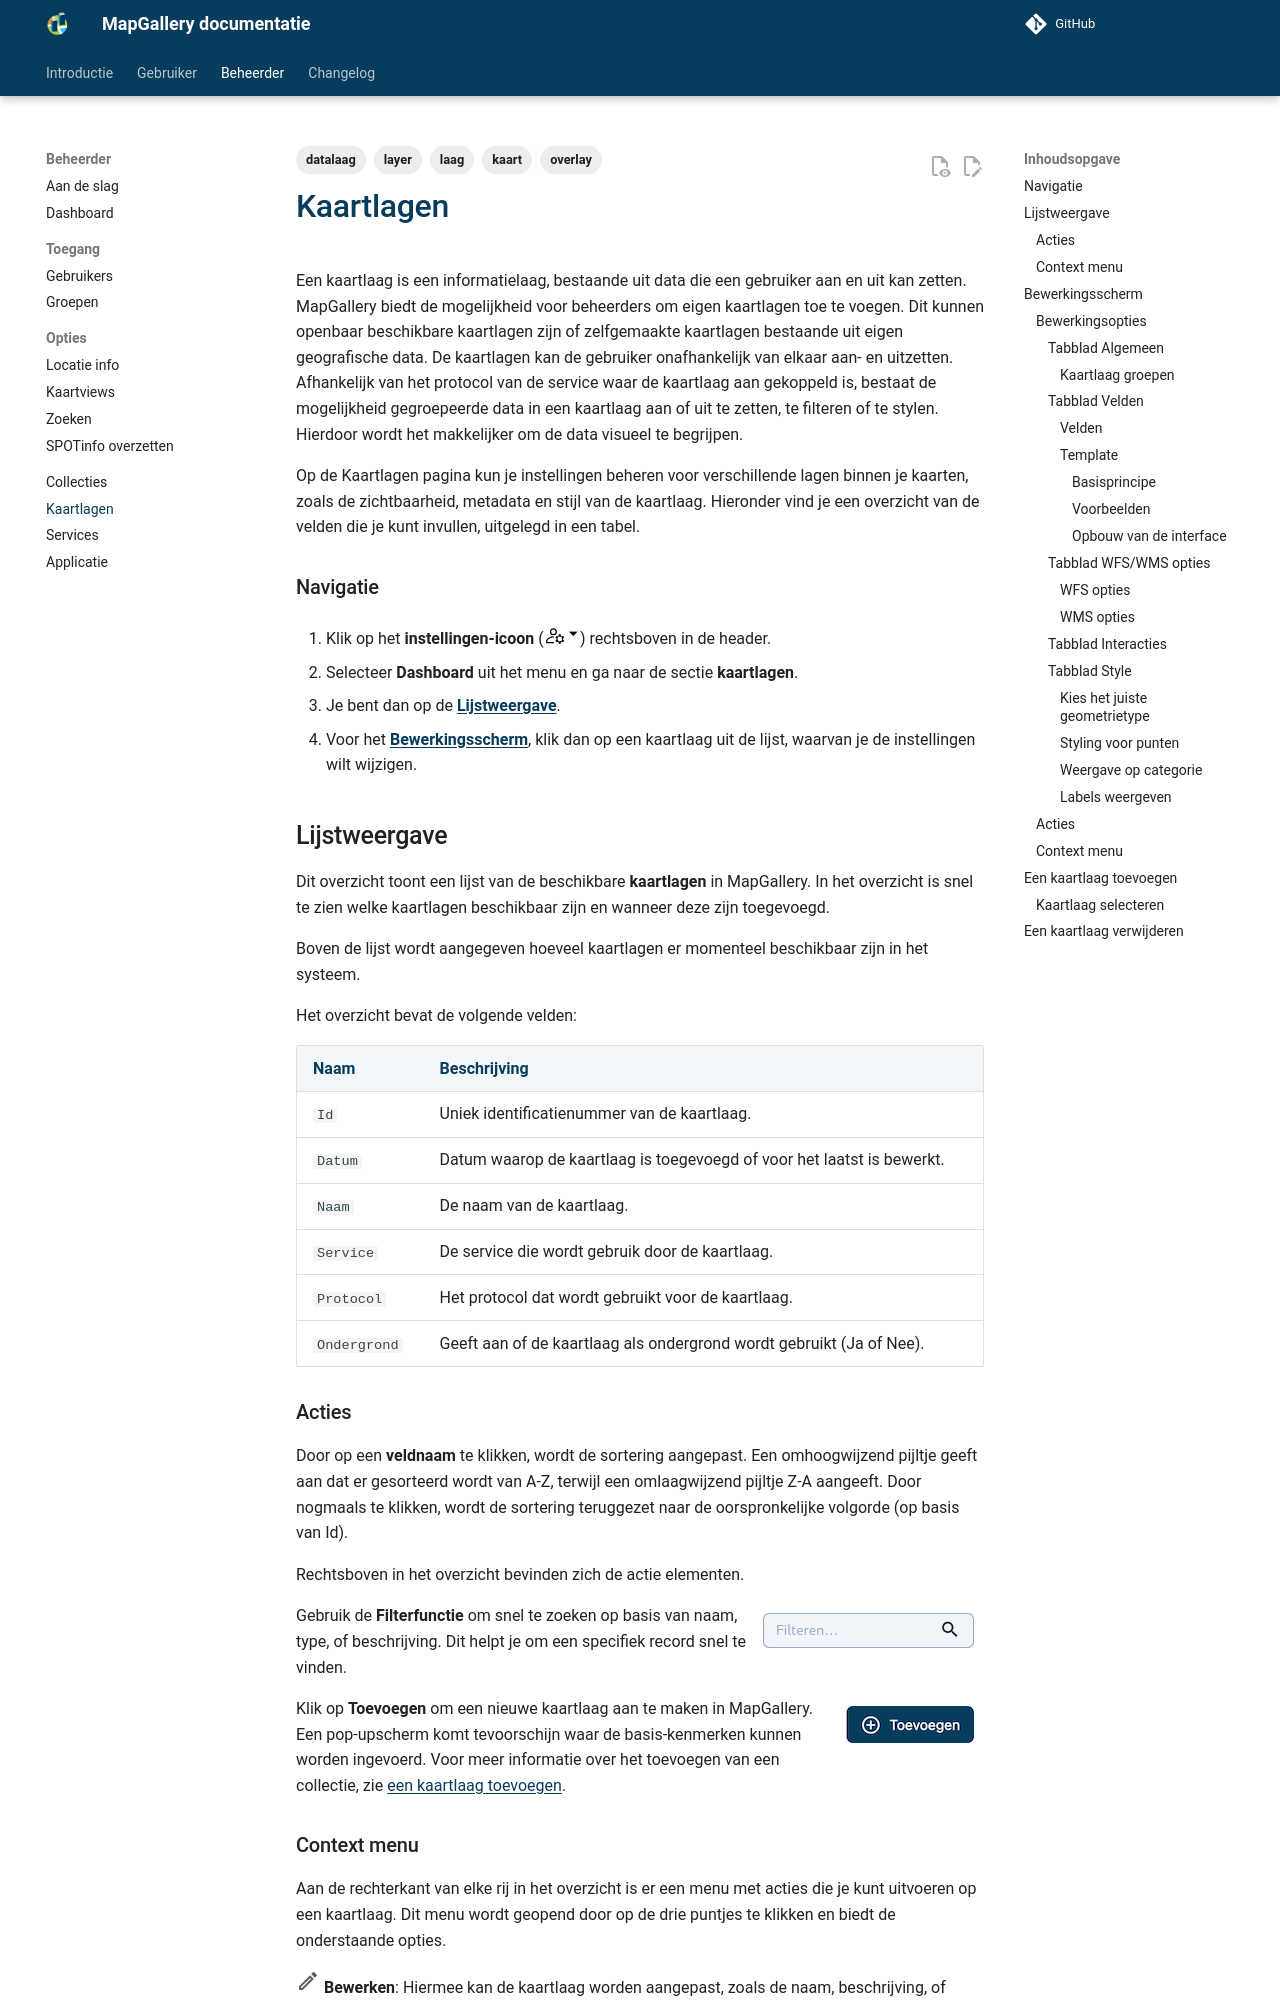

repository: mapgallery/documentation · page: 8.0/admin/layers/index.html · generator: mkdocs

---
title: "Kaartlagen"
description: "Kaartlagen"
tags: [ datalaag, layer, laag, kaart, overlay ]
vars:
  plural: 'kaartlagen'
  singular: 'kaartlaag'
---

Een kaartlaag is een informatielaag, bestaande uit data die een gebruiker aan en uit kan zetten. MapGallery biedt de
mogelijkheid voor beheerders om eigen kaartlagen toe te voegen. Dit kunnen openbaar beschikbare kaartlagen zijn of
zelfgemaakte kaartlagen bestaande uit eigen geografische data. De kaartlagen kan de gebruiker onafhankelijk van elkaar
aan- en uitzetten. Afhankelijk van het protocol van de service waar de kaartlaag aan gekoppeld is, bestaat de
mogelijkheid gegroepeerde data in een kaartlaag aan of uit te zetten, te filteren of te stylen. Hierdoor wordt het
makkelijker om de data visueel te begrijpen.

Op de Kaartlagen pagina kun je instellingen beheren voor verschillende lagen binnen je kaarten, zoals de zichtbaarheid,
metadata en stijl van de {{ page.meta.vars.singular }}. Hieronder vind je een overzicht van de velden die je kunt
invullen, uitgelegd in een tabel.

{% include "admin/navigate-1.md" %}

2. Selecteer **Dashboard** uit het menu en ga naar de sectie **{{ page.meta.vars.plural }}**.
   {% include "admin/navigate-2.md" %}

## Lijstweergave

{% include "admin/overview/intro.md" %}

| Naam         | Beschrijving                                                                               |
|--------------|--------------------------------------------------------------------------------------------|
| `Id`         | Uniek identificatienummer van de {{ page.meta.vars.singular }}.                            |
| `Datum`      | Datum waarop de {{ page.meta.vars.singular }} is toegevoegd of voor het laatst is bewerkt. |
| `Naam`       | De naam van de {{ page.meta.vars.singular }}.                                              |
| `Service`    | De service die wordt gebruik door de {{ page.meta.vars.singular }}.                        |
| `Protocol`   | Het protocol dat wordt gebruikt voor de {{ page.meta.vars.singular }}.                     |
| `Ondergrond` | Geeft aan of de {{ page.meta.vars.singular }} als ondergrond wordt gebruikt (Ja of Nee).   |

### Acties

{% include "admin/overview/action.md" %}

{% include "admin/overview/filter.md" %}

{% include "admin/overview/button-add.md" %}

### Context menu

{% include "admin/overview/context-intro.md" %}

{% include "admin/overview/context-edd.md" %}

## Bewerkingsscherm

Via het bewerkingsscherm worden alle relevante details van een **{{ page.meta.vars.singular }}** weergegeven en kunnen
de instellingen worden gewijzigd.

### Bewerkingsopties

Bovenaan de pagina zijn de tabbladen [**Algemeen**](#tabblad-algemeen), [**Velden**](#tabblad-velden), [**Interacties**](#tabblad-interacties) en [**Style**](#tabblad-style) voor verschillende instellingen van de {{
page.meta.vars.singular }}.
